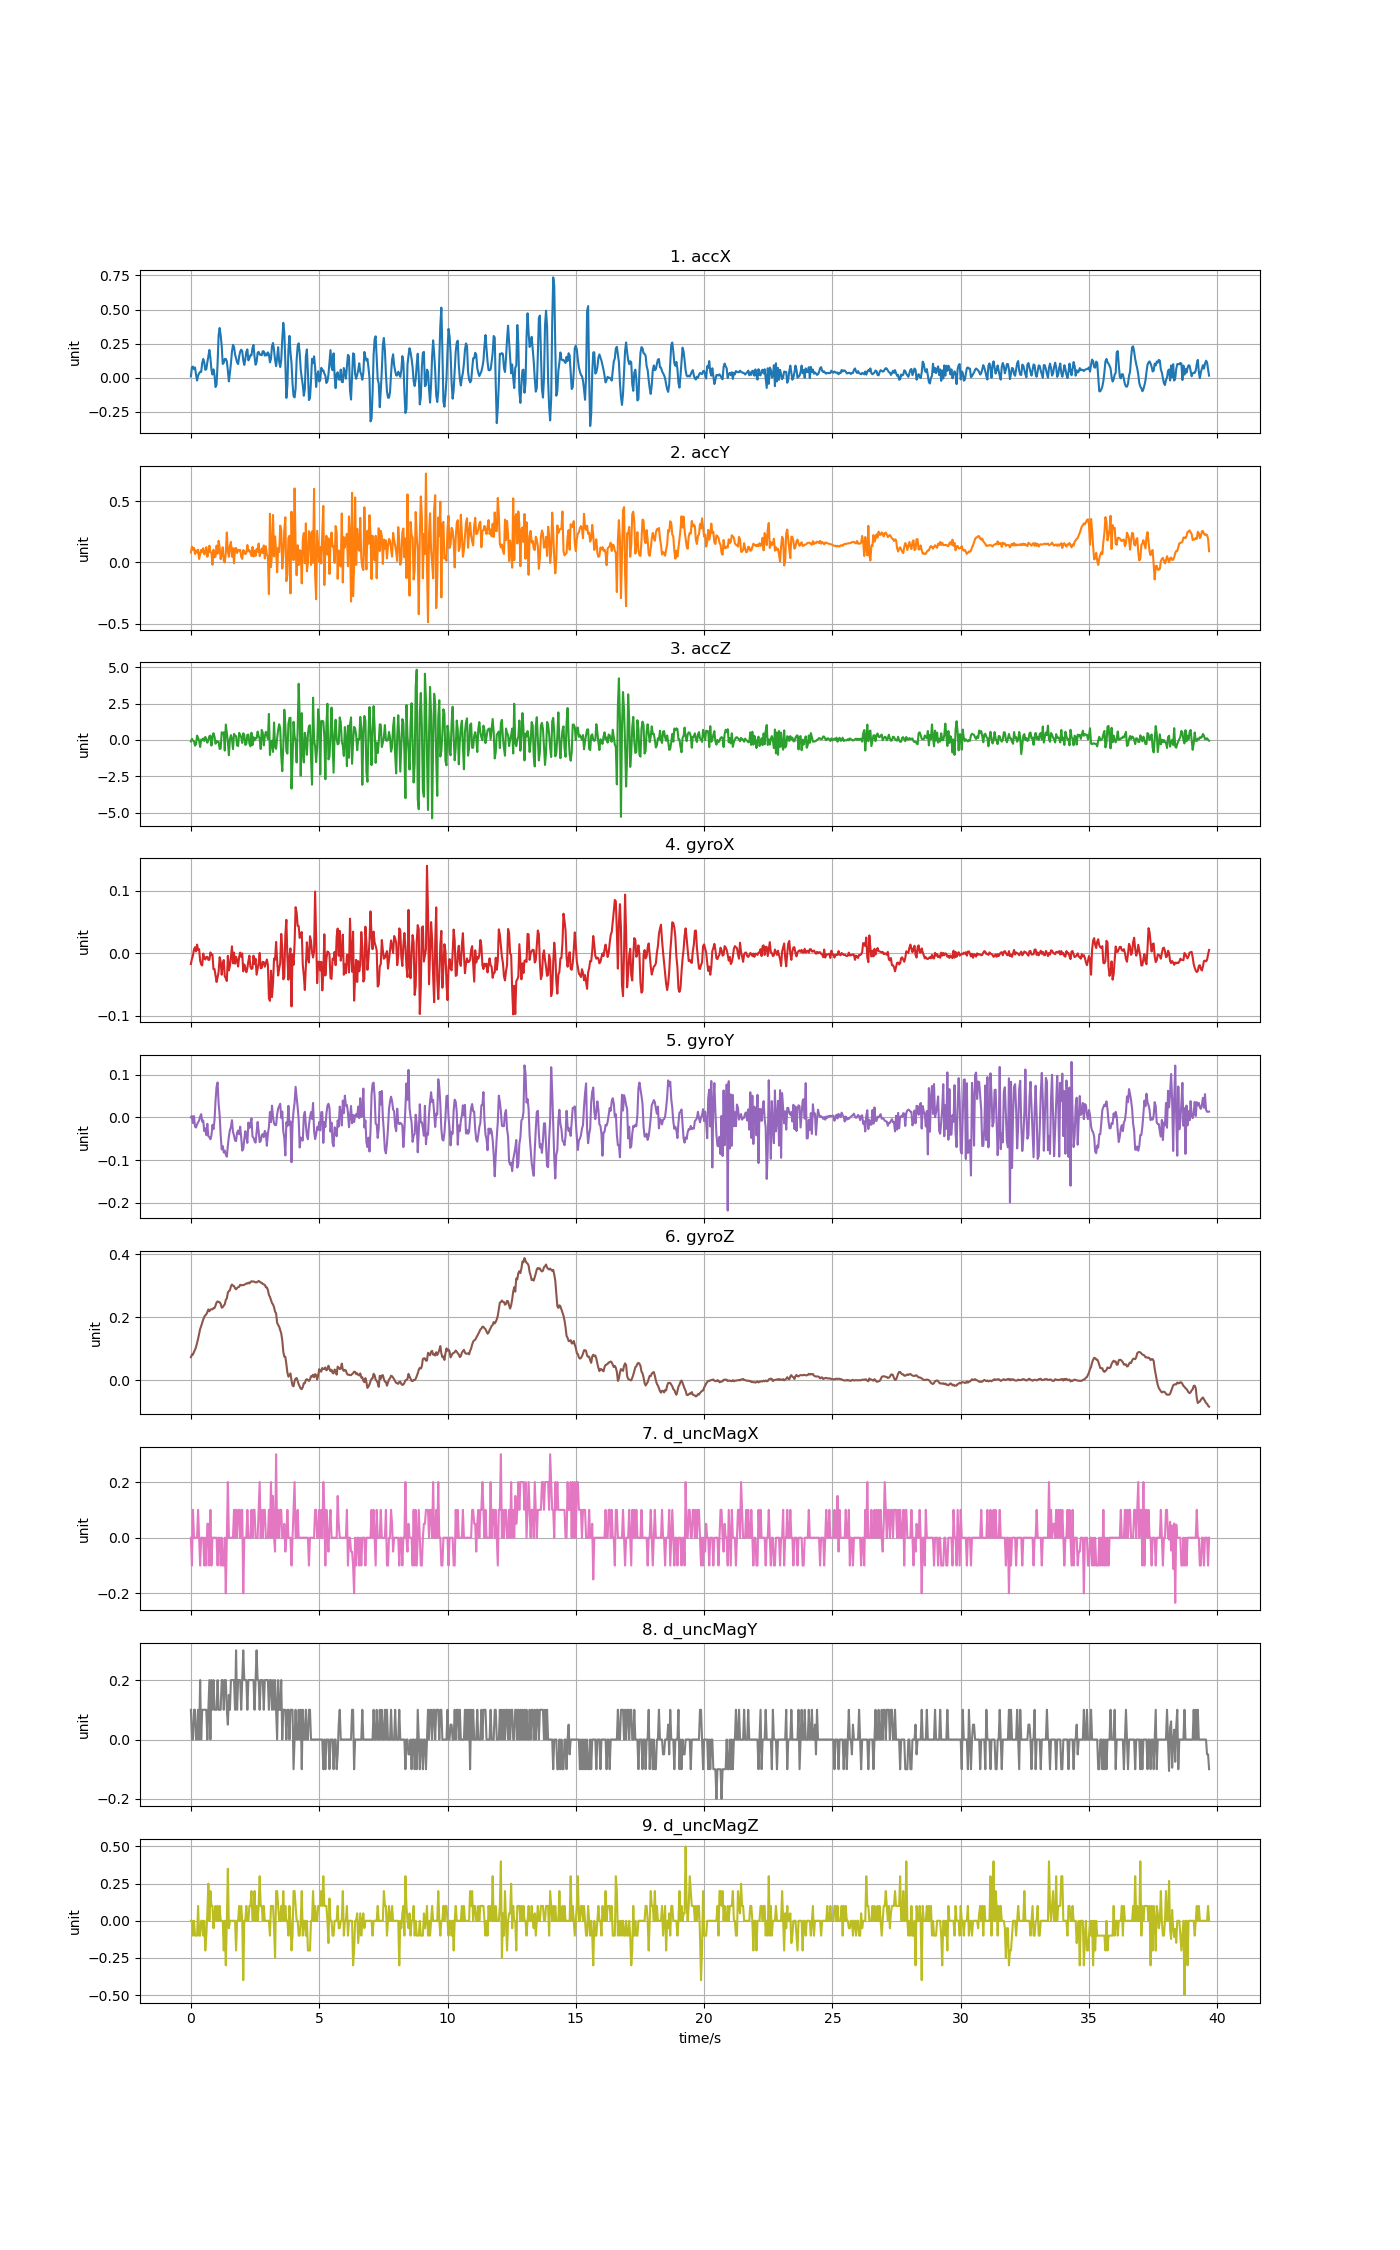

The file beside this chart, header and first rows:
accX, accY, accZ, gyroX, gyroY, gyroZ, d_uncMagX, d_uncMagY, d_uncMagZ
0.01053, 0.08164, -0.108, -0.01711, 0.0001466, 0.0726, 0.0, 0.09999, 0.0
0.07709, 0.1293, 0.06919, -0.008558, 0.003201, 0.08115, -0.1, 0.0, 0.0
0.08248, 0.1043, -0.05172, -0.003366, -0.01329, 0.08115, 0.1, 0.0, -0.1
0.06309, 0.1183, -0.09062, 0.006408, 0.002896, 0.08939, 0.0, 0.1, 0.0
0.07554, 0.06847, -0.3953, 0.009768, -0.02184, 0.09642, 0.0, 0.1, -0.1
0.02394, 0.09828, -0.3007, 0.003048, -0.02368, 0.105, 0.0, 0.0, -0.1
-0.01987, 0.08128, 0.2954, 0.01404, -0.01635, 0.1184, 0.0, 0.0, -0.1
0.01646, 0.1041, 0.1422, 0.005492, -0.01146, 0.1312, 0.1, 0.1, 0.1
0.03256, 0.02885, -0.0601, 0.006713, -0.007489, 0.1468, 0.0, 0.0, -0.1
0.04334, 0.06488, -0.4863, -0.01161, 0.001979, 0.1624, -0.1, 0.2, -0.1
0.04274, 0.1034, 0.0249, -0.01772, 0.007477, 0.1716, 0.0, 0.0, 0.0
0.1067, 0.08631, -0.03256, -0.01925, -0.009933, 0.1826, 0.0, 0.1, 0.0
0.1379, 0.1168, 0.09553, -0.0003115, -0.007184, 0.1923, 0.0, 0.1, -0.1
0.1135, 0.06572, -0.07207, -0.007947, -0.03223, 0.2009, -0.1, 0.1, 0.0
0.05854, 0.07673, 0.2045, -0.00978, -0.02551, 0.2058, 0.0, 0.1, -0.2
0.06285, 0.1251, 0.02969, -0.005504, -0.04139, 0.2088, -0.1, 0.09999, -0.1
0.1142, 0.04645, -0.1924, -0.005809, -0.01513, 0.2161, 0.05, 0.0, 0.05
0.1557, 0.08104, -0.01939, -0.01039, -0.04445, 0.2244, 0.05, 0.1, 0.25
0.2035, 0.1369, 0.2553, -0.01039, -0.04597, 0.2186, -0.1, 0.2, 0.0
0.1458, 0.08398, 0.2907, 0.001521, -0.05117, 0.2235, 0.1, 0.0, 0.2
0.05878, 0.08033, -0.3929, -0.001839, -0.04261, 0.2253, -0.1, 0.2, 0.1
0.02406, -0.01832, 0.1901, -0.001839, -0.01757, 0.2247, 0.0, 0.1, 0.1
0.06201, 0.1038, 0.4606, -0.02536, -0.02765, 0.2284, 0.0, 0.2, -0.05
0.02047, 0.04202, 0.2128, -0.02505, -0.006573, 0.229, 0.0, 0.1, 0.05
-0.06728, 0.04752, -0.266, -0.03544, 0.03924, 0.2369, 0.0, 0.09999, 0.1
-0.05004, 0.1374, -0.07566, -0.04582, 0.07162, 0.2467, 0.0, 0.1, 0.0
0.1061, 0.07201, -0.1343, -0.03849, 0.0817, 0.2501, -0.1, 0.2, 0.1
0.3118, 0.1761, -0.1307, -0.02933, 0.03252, 0.2479, 0.0, 0.1, 0.0
0.3646, 0.1241, -0.6251, -0.006115, 0.005034, 0.2473, 0.0, 0.09999, 0.1
0.3108, 0.0267, -0.5922, -0.01283, -0.0417, 0.2424, -0.1, 0.1, 0.0
0.235, 0.07207, 0.5253, -0.03421, -0.07499, 0.2299, 0.0, 0.2, 0.0
0.1013, 0.1235, 0.4002, -0.01711, -0.06735, 0.2317, -0.1, 0.2, 0.0
0.1098, 0.01724, 0.5217, -0.0107, -0.08232, 0.2363, -0.1, 0.1, -0.2
0.1381, 0.0004788, -0.7377, -0.03696, -0.07774, 0.2409, 0.0, 0.2, 0.0
0.1384, 0.07865, 1.059, -0.03971, -0.0869, 0.2549, -0.2, 0.2, -0.3
0.1208, 0.2446, 0.5025, -0.04429, -0.09209, 0.2595, 0.0, 0.1, 0.0
0.05207, 0.09062, -0.1056, -0.003977, -0.06613, 0.2775, 0.2, 0.05, 0.35
-0.02586, 0.04657, -1.054, -0.02719, -0.04475, 0.283, 0.0, 0.15, -0.05
0.03519, 0.1367, 0.04645, -0.02016, -0.02979, 0.2852, 0.0, 0.1, 0.0
0.1074, 0.168, 0.3302, -0.005809, -0.02246, 0.298, 0.0, 0.2, 0.0
0.1924, 0.04717, 0.06081, 0.01129, -0.006573, 0.3035, 0.0, 0.2, 0.0
0.2412, 0.1155, -0.6335, -0.01589, -0.03406, 0.2998, 0.0, 0.2, 0.0
0.2265, -0.006105, 0.4152, 0.001216, -0.04261, 0.2986, 0.1, 0.2, 0.0
0.1718, 0.116, 0.3038, -0.0165, -0.05422, 0.2916, 0.0, 0.1, 0.0
0.1431, 0.1173, 0.2523, -0.005504, -0.05544, 0.2882, 0.1, 0.3, -0.2
0.1124, 0.07685, -0.3821, -0.01161, -0.03559, 0.2928, 0.0, 0.1, 0.0
0.1002, 0.1038, -0.4234, -0.02108, -0.03101, 0.295, 0.1, 0.2, 0.0
0.1553, 0.09852, 0.4846, -0.005504, -0.03956, 0.2962, 0.1, 0.2, 0.1
0.1915, 0.1027, 0.3314, 0.001216, -0.02184, 0.3029, 0.0, 0.2, 0.0
0.206, 0.04651, 0.1925, -0.005504, -0.04689, 0.3011, 0.1, 0.1, 0.1
0.1951, 0.02897, -0.2115, -6.105751e-06, -0.07774, 0.3017, 0.1, 0.2, 0.0
0.1277, 0.1011, 0.4523, -0.02872, -0.07377, 0.3014, -0.2, 0.3, -0.4
0.09445, 0.08835, 0.3433, -0.01772, -0.05117, 0.3029, 0.0, 0.2, 0.0
0.1356, 0.06823, -0.3498, -0.02322, -0.03223, 0.3047, 0.0, 0.2, 0.0
0.1911, 0.07841, -0.2726, -0.03024, -0.04506, 0.3072, 0.0, 0.2, 0.1
0.2082, 0.1422, 0.3493, -0.02383, -0.05972, 0.3066, 0.1, 0.1, 0.0
0.1274, 0.0911, 0.3613, -0.01222, -0.01207, 0.3093, 0.0, 0.2, 0.0
0.1425, 0.1015, -0.2624, -0.003671, -0.0249, 0.3072, 0.0, 0.2, 0.1
0.1656, 0.07697, -0.4408, -0.02139, -0.01635, 0.3114, 0.0, 0.2, 0.1
0.1641, 0.05309, 0.493, -0.02505, -0.002297, 0.3139, 0.1, 0.2, 0.2
... 933 more rows
